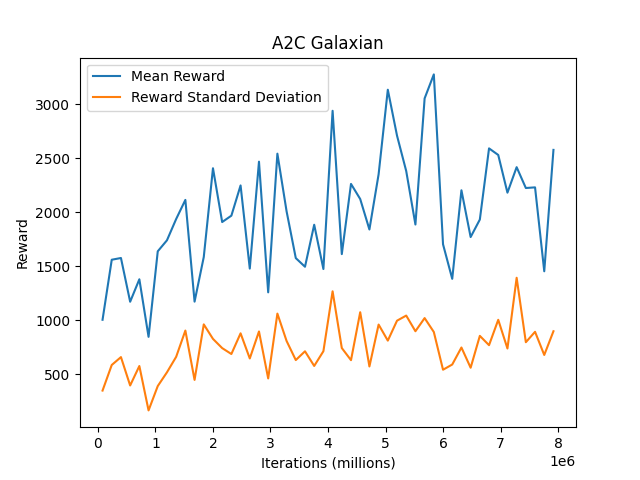

Source data for this figure (header and first rows):
, index, mean, std
0, 80000, 1003, 347.4
1, 240000, 1559, 584.4
2, 400000, 1575, 657.3
3, 560000, 1170, 394.7
4, 720000, 1378, 574.8
5, 880000, 845.0, 163.9
6, 1040000, 1637, 389.3
7, 1200000, 1739, 516.6
8, 1360000, 1936, 660.1
9, 1520000, 2113, 903.1
10, 1680000, 1171, 446.1
11, 1840000, 1584, 960.3
12, 2000000, 2406, 826.1
13, 2160000, 1908, 740.7
14, 2320000, 1967, 686
15, 2480000, 2247, 877.6
16, 2640000, 1477, 644.9
17, 2800000, 2467, 894.7
18, 2960000, 1257, 460
19, 3120000, 2541, 1060
20, 3280000, 2007, 806.7
21, 3440000, 1574, 630
22, 3600000, 1494, 711.1
23, 3760000, 1883, 575.5
24, 3920000, 1473, 712
25, 4080000, 2938, 1267
26, 4240000, 1611, 741.5
27, 4400000, 2261, 629
28, 4560000, 2121, 1073
29, 4720000, 1839, 570.6
30, 4880000, 2350, 958.6
31, 5040000, 3133, 810
32, 5200000, 2708, 994.6
33, 5360000, 2380, 1042
34, 5520000, 1885, 897
35, 5680000, 3053, 1019
36, 5840000, 3275, 889.8
37, 6000000, 1702, 540.4
38, 6160000, 1382, 588.7
39, 6320000, 2202, 746.3
40, 6480000, 1769, 559
41, 6640000, 1931, 854
42, 6800000, 2590, 767.9
43, 6960000, 2529, 1003
44, 7120000, 2180, 737
45, 7280000, 2416, 1392
46, 7440000, 2223, 795.2
47, 7600000, 2229, 891.7
48, 7760000, 1452, 677.1
49, 7920000, 2576, 896.9
